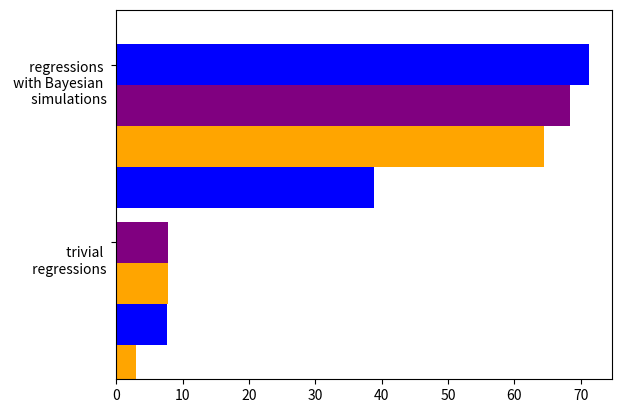

Here is the Python script that generated this plot:
# -*- coding: utf-8 -*-
"""
Created on Tue Apr  7 18:12:47 2020

[redacted]
"""

import pandas
import matplotlib.pyplot as plt
import numpy as np


#   Max Temperature of Warmest Month (BIO5)   	2.98
#   Precipitation of Coldest Quarter (BIO19)    7.67
#   Min Temperature of Coldest Month (BIO6)     7.83
#   Temperature Seasonality (BIO4)              7.84

#  Precipitation Seasonality (BIO15)	        38.81
#  Mean Temperature of Driest Quarter (BIO9)   	64.42
#  Mean Diurnal Range (BIO2)  	            	68.44
#  Precipitation of Driest Quarter (BIO17)   	71.19


df = pandas.DataFrame(dict(graph=['\n \n trivial \n regressions', '\n \n regressions \n with Bayesian \n simulations'],
                           n1=[2.98, 38.81],  #  or, bl
                           n2=[7.67, 64.42],  #  bl, or
                           n3=[7.83, 68.44],  #  or, viol
                           n4=[7.84, 71.19],)) # viol, bl
ind = np.arange(len(df))
width = 0.23

fig, ax = plt.subplots()
ax.barh(ind, df.n1, width, color=["orange", "blue"], label='N1')
ax.barh(ind + width, df.n2, width, color=["blue", "orange"], label='N2')
ax.barh(ind + width + width, df.n3, width, color=["orange", "purple"], label='N3')
ax.barh(ind + width + width + width, df.n4, width, color=["purple", "blue"], label='N4')


ax.set(yticks=ind + width + width + width, yticklabels=df.graph, ylim=[4*width - 1, len(df)])
# ax.legend()
plt.show()
